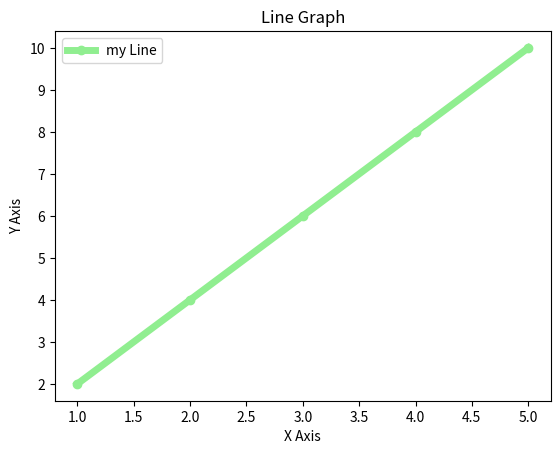
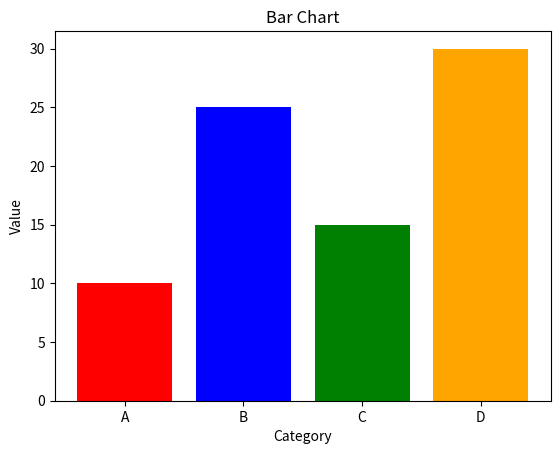
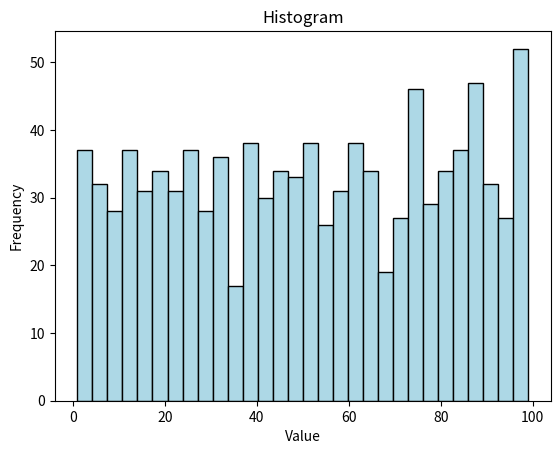
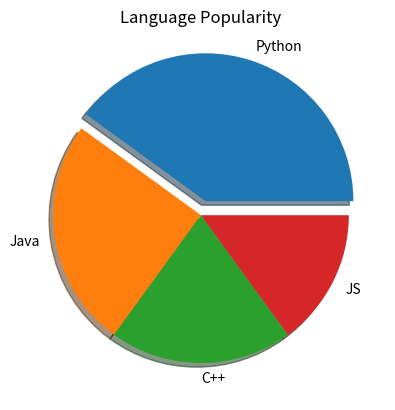
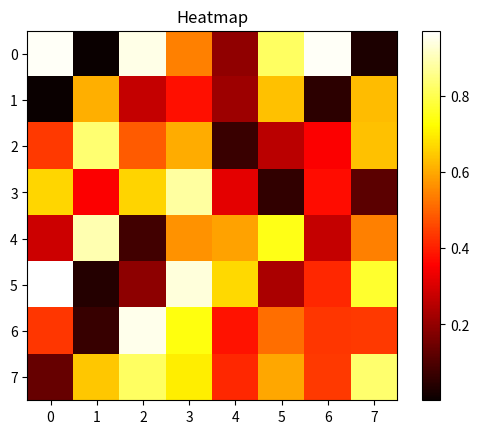
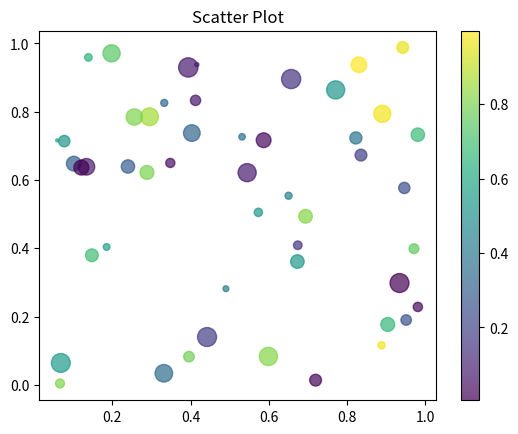

Here is the Python script that generated these plots, in order:
#pip install matplotlib
import matplotlib.pyplot as plt
import numpy as np

# 1) Line Graph
# Use: Shows trend / change over time

# 2) Bar Chart
# Use: Compares categories

# 3) Histogram
# Use: Shows frequency distribution of data

# 4) Pie Chart
# Use: Shows percentage / proportion

# 5) Heatmap
# Use: Shows data intensity using colors

# 6) Scatter Plot / Bubble Plot
# Use: Shows relationship between variables


# 1 Line Graph
x = [1, 2, 3, 4, 5]
y = [2, 4, 6, 8, 10]

plt.plot(x, y, color='lightgreen', linewidth=5, linestyle='-', marker='o', label='my Line')
# colour , line size , point where x and y meet denoted by , this line name
plt.title('Line Graph') # Graph name
plt.xlabel('X Axis')
plt.ylabel('Y Axis')
plt.legend() # box at the top and show label
plt.grid(False)   # defult True
plt.show()

# 2 Bar Chart

categories = ['A', 'B', 'C', 'D'] # x-axis
values     = [10, 25, 15, 30] # y-axis

plt.bar(categories, values, color=['red','blue','green','orange'],) 
plt.title('Bar Chart')
plt.xlabel('Category')
plt.ylabel('Value')
plt.show()

# 3 Histogram

data = np.random.randint(1,100,1000)  # 1000 random normal values
plt.hist(data, bins=30, color='lightblue', edgecolor='black')
plt.title('Histogram')
plt.xlabel('Value')
plt.ylabel('Frequency')
plt.show()

# 4 Pie Chart
labels  = ['Python', 'Java', 'C++', 'JS']
sizes   = [40, 25, 20, 15]
explode = (0.1, 0, 0, 0)   # "pop out" first slice

plt.pie(sizes, labels=labels, explode=explode , shadow=True)  #startangle=90
plt.title('Language Popularity')
plt.show()

# 5  Heatmap
data = np.random.rand(8, 8)

plt.imshow(data, cmap='hot', interpolation='nearest') #interpolation='nearest' Keep blocks sharp.
# theme cmap='hot'  it can be
plt.colorbar()  # add side bar
plt.title('Heatmap')
plt.show() 
# Theme	Color Combo
# hot	    Black → Red → Orange → Yellow → White 
# viridis	Dark Purple → Blue → Green → Yellow
# plasma	Purple → Pink → Orange → Yellow
# inferno	Dark Purple → Red → Orange → Yellow
# magma	    Black → Purple → Red → Orange → Yellow
# cividis	Blue → Gray → Yellow
# cool	    Cyan → Pink
# spring	Magenta → Yellow
# summer	Green → Yellow
# autumn	Red → Yellow
# winter	Blue → Green
# gray	    Black → White
# bone	    Dark Gray → Light Blue → White
# pink	    Dark Pink → Light Pink → White
# jet	    Blue → Cyan → Yellow → Red 🌈
# rainbow	Violet → Blue → Green → Yellow → Orange → Red 🌈
# hsv	    Full rainbow circle
# Greys	    Light Gray → Dark Gray
# Blues	    Light Blue → Dark Blue
# Greens	Light Green → Dark Green
# Reds	    Light Red → Dark Red
# Purples	Light Purple → Dark Purple
# Oranges	Light Orange → Dark Orange

#  Scatter Plot / Bubble Plot
x = np.random.rand(50)
y = np.random.rand(50)
sizes = np.random.rand(50) * 200   # bubble size Creates 50 random sizes *200 makes circles bigger.

colors = np.random.rand(50)        # color intensity

plt.scatter(x, y, s=sizes, c=colors, cmap='viridis', alpha=0.7)
plt.colorbar()   # adds color scale bar
plt.title('Scatter Plot')
plt.show()  

# Example
# Marks analysis  
# Sales report  
# AI model accuracy graph  
# Weather trend  
# Population comparison
# define--> Matplotlib is a Python library used for data visualization.
# It helps convert numbers/data into graphs and charts.
